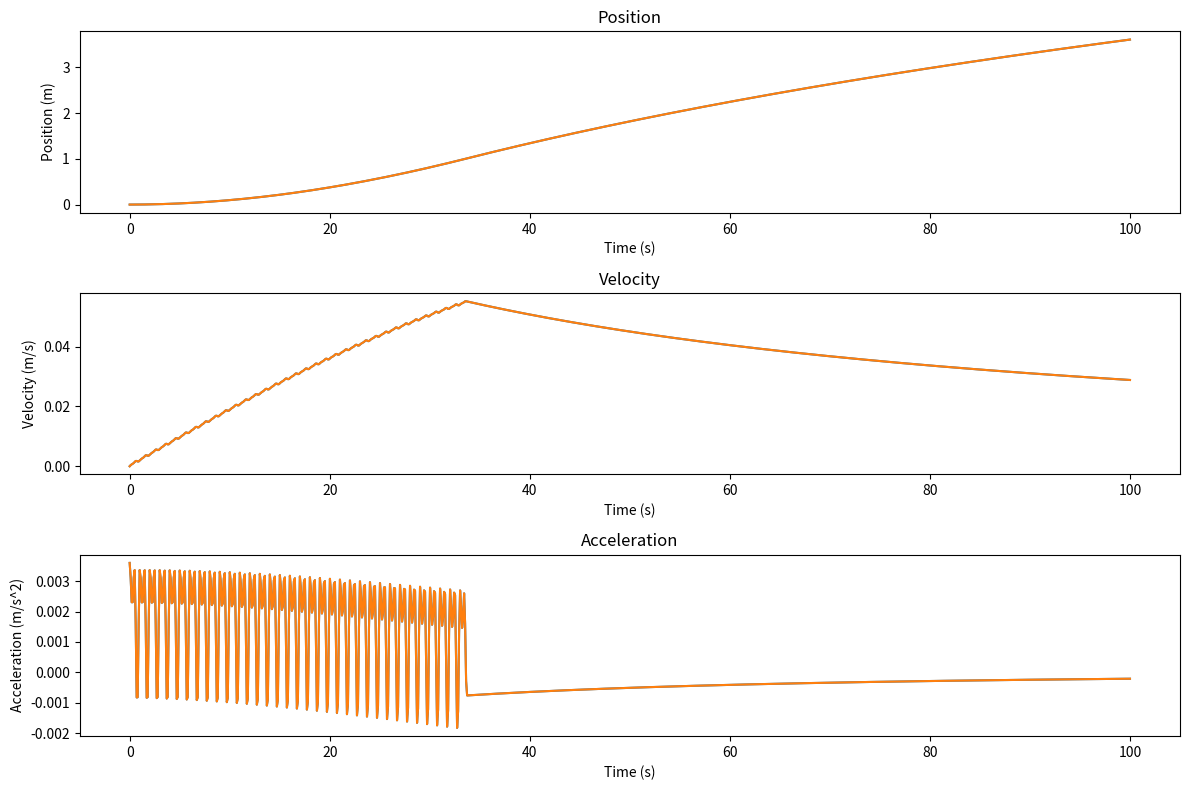

Reproduce this figure in Python.
import numpy as np
from scipy.integrate import odeint
import matplotlib.pyplot as plt

# constants
rho = 997  # water density in kg/m^3
H = 0.1  # height of the fin in m
L = 0.1  # length of the fin in m
theta0 = 0.1  # max angle in radians
CD = 0.2  # drag coefficient
CD_rect = 1.2
m = 4
N = 100  # number of fin elements
dr = L/N  # length of each element
phi = np.pi/6


# initial conditions
initial_position = 0
initial_velocity = 0
initial_conditions = [initial_position, initial_velocity]

# target position
target = 1 # in m

# time
total_time = 100.0  # total time for the journey in seconds
t = np.linspace(0, total_time, num=1000)

omega = 2*np.pi

def get_theta0(x, target):
    #if we are not there, swim with all our might
    if x < target: 
        theta0 = 0.1
    #if we are there, don't swim  
    else: 
        theta0 = 0
    return theta0

def blade_element_thrust(t, theta0, U0, omega):
    # initialize arrays to store the results
    Fn = np.zeros(N)  # normal force on each element
    v_n = np.zeros(N)  # velocity normal to each element
    v_ndot = np.zeros(N)
    Ma = np.zeros(N)  # added mass force on each element

    # loop over each element
    for i in range(N):
        r = i * dr  # position along the fin
        
        theta = theta0 * np.cos(omega*t)
        thetad = -omega * theta0 * np.sin(omega*t)
        thetadd = -omega**2 * theta0 * np.cos(omega*t)
        
        # theta2 = theta0 * np.cos(omega*t+phi)
        # thetad2 = -omega *phi * theta0 * np.sin(omega*t)
        # thetadd2 = -omega**2 * phi**2 * theta0 * np.cos(omega*t)
        
        alpha = theta
        # alpha2 = theta+theta2
        
        # calculate the normal velocity for this element
        v_n[i] = U0 * np.sin(theta) + r * thetad

        # calculate the normal force for this element
        Ma[i] = rho * alpha * (dr) * (np.pi/4) * H**2
        v_ndot[i] = U0*np.cos(theta)*thetad + r*thetadd  # derivative of the normal velocity

    for i in range(N):
        Fn_qs = 0.5 * rho * CD_rect * v_n[i] * abs(v_n[i]) * H * dr
        Fn_a = Ma[i] * v_ndot[i]
        Fn[i] = -Fn_qs - Fn_a

    # integrate the normal forces to get the total thrust
    FT = np.sum(Fn)
    
    return FT


def thrust(t, x, U0, omega, target):
    #Calculate theta0 - a fish's brain would do this
    theta0 = get_theta0(x, target)
    # calculate the thrust using blade element theory
    FT = blade_element_thrust(t, theta0, U0, omega)
    return FT

def thrust_analytical(t, x, U0, omega, target):
    
    #Calculate theta0 - a fish's brain would do this
    theta0 = get_theta0(x, target)
    
    theta = theta0*np.cos(omega*t)
    thetad = -omega * theta0 *np.sin(omega*t)
    thetadd = -omega**2 * theta0 * np.cos(omega*t)

    #Thrust equation from class
    FT = -rho * (np.pi/4) * H**2 * (0.5 * L**2 * thetadd + U0 * L * np.cos(theta) * thetad)*np.sin(theta) - 0.5 * rho * CD * H * (0.5 * L**3 * thetadd**2 + L**2 * U0 * thetad * np.sin(theta) + U0**2 * L * np.sin(theta)**2)*np.sin(theta)

    return FT


def equations_of_motion(y, t, target, omega):
    x, v = y
    a = (thrust(t, x, v, omega, target))/m - (0.5 * rho * CD * H * L * v**2)/m
    return [v, a]

def equations_of_motion_analytical(y, t, target, omega):
    x, v = y
    a = (thrust(t, x, v, omega, target))/m - (0.5 * rho * CD * H * L * v**2)/m
    return [v, a]

# solve the system of equations
solution = odeint(equations_of_motion, initial_conditions, t, args=(target, omega))
analytical_solution = odeint(equations_of_motion_analytical, initial_conditions, t, args=(target, omega))

# extract position and velocity
position = solution[:, 0]
velocity = solution[:, 1]

position_analytical = analytical_solution[:, 0]
velocity_analytical = analytical_solution[:, 1]

# calculate acceleration
acceleration = np.gradient(velocity, t)
analytical_acceleration = np.gradient(velocity_analytical, t)

def rmse(predictions, targets):
    return np.sqrt(((predictions - targets) ** 2).mean())

rmse_value = rmse(position, position_analytical)
print("RMSE:", rmse_value)


# create the plots
fig1 = plt.figure(figsize=(12, 8))

plt.subplot(3, 1, 1)
plt.plot(t, position)
plt.plot(t, position_analytical)
plt.title('Position')
plt.xlabel('Time (s)')
plt.ylabel('Position (m)')

plt.subplot(3, 1, 2)
plt.plot(t, velocity)
plt.plot(t, velocity_analytical)
plt.title('Velocity')
plt.xlabel('Time (s)')
plt.ylabel('Velocity (m/s)')

plt.subplot(3, 1, 3)
plt.plot(t, acceleration)
plt.plot(t, analytical_acceleration)
plt.title('Acceleration')
plt.xlabel('Time (s)')
plt.ylabel('Acceleration (m/s^2)')

plt.tight_layout()
plt.show()
